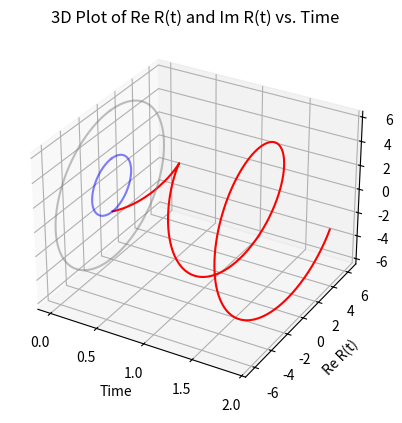

The script that saved this image:
# -*- coding: utf-8 -*-
"""
Created on Tue Oct 31 18:06:01 2023

[redacted]
"""

"""
Research: Qbit control for Quantum Computing 
Driving Fields first tests for case Ω(t) = Ω1: A Precessing Field with Oscillating Amplitude
[redacted]
[redacted]
"""
# Import libraries
import numpy as np
import math
import matplotlib.pyplot as plt
from mpl_toolkits.mplot3d.art3d import Poly3DCollection
import numpy as np
import math
import matplotlib.pyplot as plt
from mpl_toolkits.mplot3d.art3d import Poly3DCollection

# Parameters
g = math.sqrt(5)  #periodicity condition
delta = 4 #Delta imaginario δ
kappa = 0.6   #Tests parameters 
t_max = 1.9  #Tests parameters 
Omega1 = t_max/2   

# Calculation function of η(t)
def eta(t_values):
    dt = 0.0001
    integral = np.zeros_like(t_values)

    for i, t in enumerate(t_values):
        s_values = np.linspace(0, t, int(t / dt))
        integrand = 1 / (np.cos(Omega1 * s_values) ** 2 + kappa ** 2 * np.sin(Omega1 * s_values) ** 2)
        integral[i] = np.trapz(integrand, dx=dt)

    return integral

# R(t) function
def R(t_values):
    eta_t = eta(t_values)
    return (-1j * g * np.exp((1j * delta) * eta_t)) / ((np.cos(Omega1 * t_values) ** 2) + kappa ** 2 * np.sin(Omega1 * t_values) ** 2)

# Time values
t_values = np.linspace(0, t_max, 1000)

# Calculate ReR(t) and ImR(t)
ReR = np.real(R(t_values))
ImR = np.imag(R(t_values))

# 3D Plot
fig = plt.figure()
ax = fig.add_subplot(111, projection='3d')

# Plot ReR(t) and ImR(t)
ax.plot(t_values, ReR, ImR, color='red', label='ReR and ImR')

# Circles
#if kappa < 1:
    # Blue circle of radius |g|
theta = np.linspace(0, 2 * np.pi, 100)
radius = np.abs(g)
x = radius * np.cos(theta)
y = radius * np.sin(theta)
z = np.zeros_like(x)
ax.plot(z, y, x, color='blue', alpha=0.5)

    #Gray circle of radius |g|/κ^2
radius = np.abs(g) / (kappa ** 2)
x = radius * np.cos(theta)
y = radius * np.sin(theta)
ax.plot(z, y, x,  color='gray', alpha=0.5)

ax.set_xlabel('Time')
ax.set_ylabel('Re R(t)')
ax.set_zlabel('Im R(t)')
plt.title('3D Plot of Re R(t) and Im R(t) vs. Time')

plt.show()


"""
New study cases

*What if K = -value
*What behaviors do we get?
*Create simulation on field behavior 
*Studiar caso k= 1 y analizar inversión de población
*How would behavior be on qbit with a constante driving field 
"""